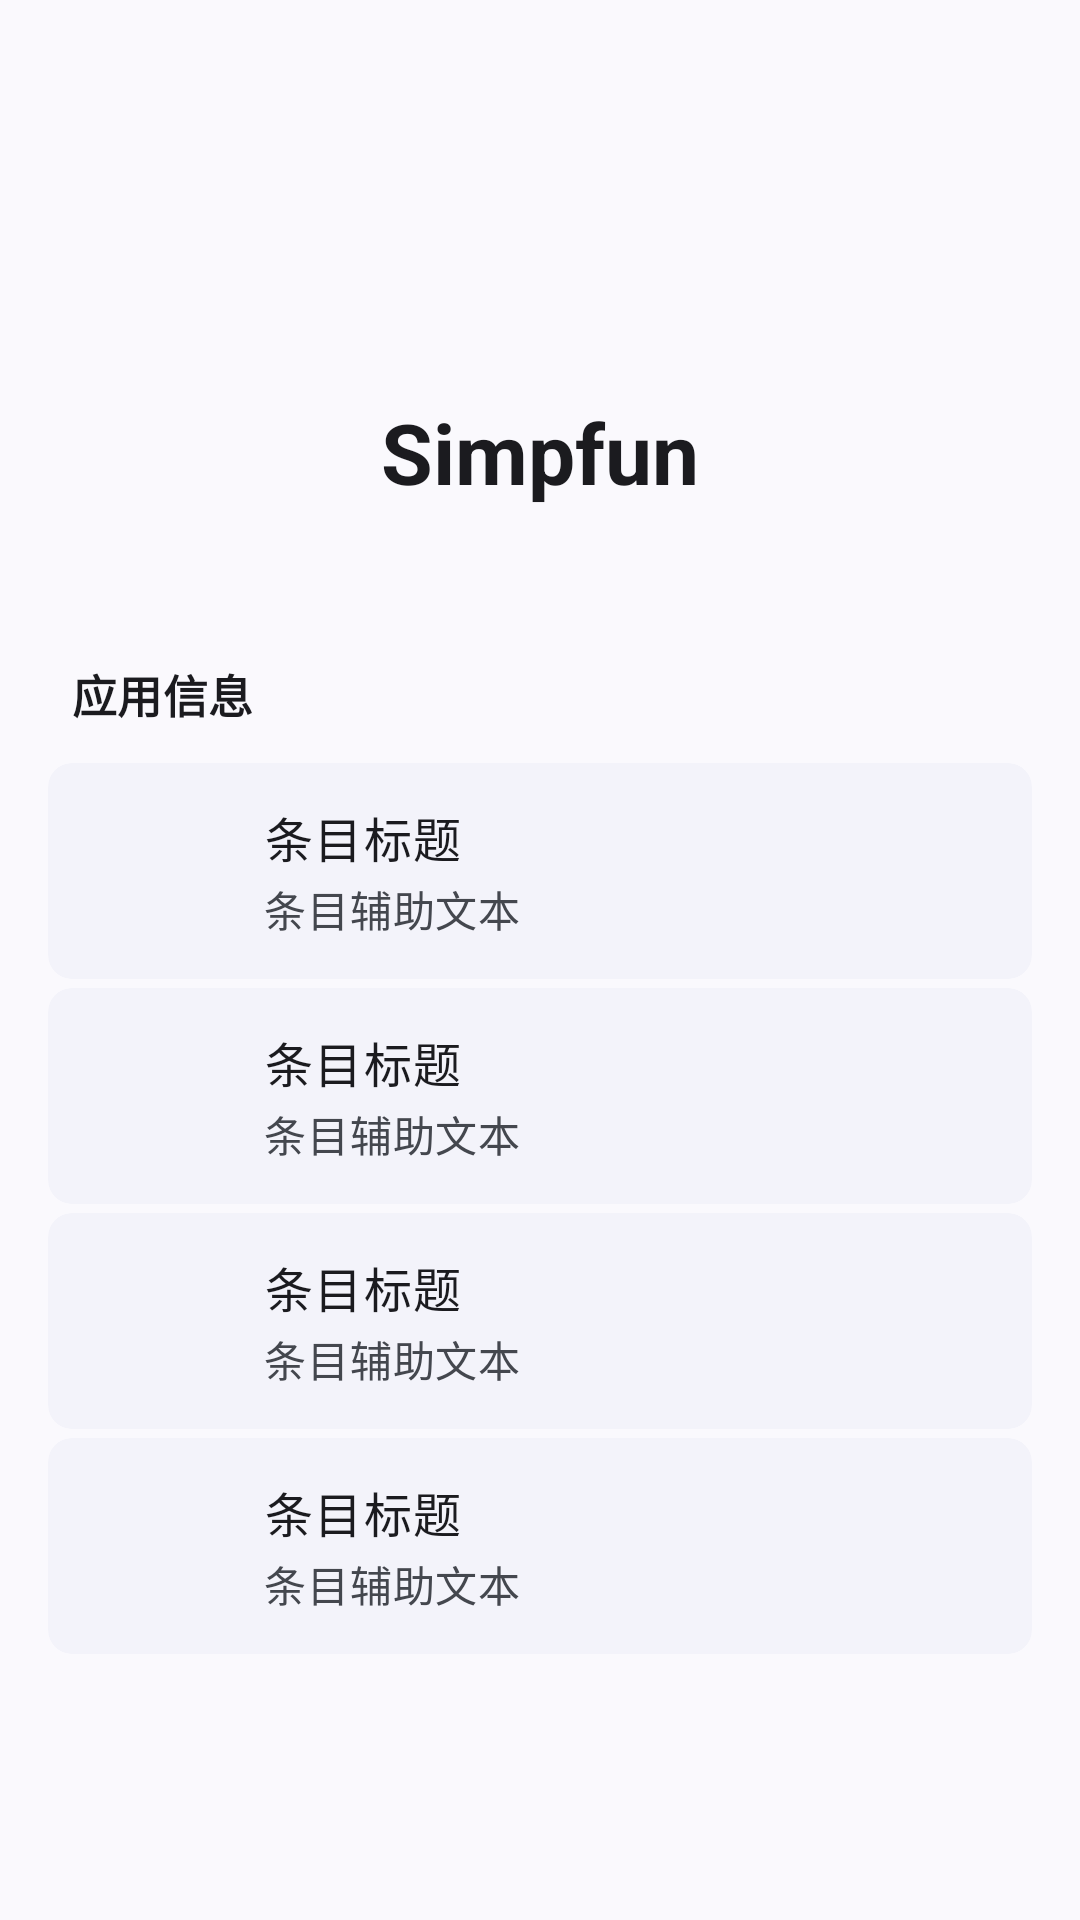

Write the Android layout XML for this screen, with the resource values it uses.
<!-- AndroidManifest.xml: application theme Theme.Simpfun -->
<!-- res/layout/fragment_about.xml -->
<?xml version="1.0" encoding="utf-8"?>
<androidx.core.widget.NestedScrollView xmlns:android="http://schemas.android.com/apk/res/android"
    xmlns:app="http://schemas.android.com/apk/res-auto"
    android:id="@+id/scroll_about"
    android:layout_width="match_parent"
    android:layout_height="match_parent"
    android:background="?attr/colorSurface"
    android:scrollbars="none">

    <LinearLayout
        android:layout_width="match_parent"
        android:layout_height="wrap_content"
        android:orientation="vertical"
        android:paddingStart="16dp"
        android:paddingTop="24dp"
        android:paddingEnd="16dp"
        android:paddingBottom="32dp">

        <ImageView
            android:layout_width="92dp"
            android:layout_height="92dp"
            android:layout_gravity="center_horizontal"
            android:contentDescription="@string/app_name"
            android:src="@mipmap/ic_launcher" />

        <TextView
            android:id="@+id/tv_about_app_name"
            android:layout_width="wrap_content"
            android:layout_height="wrap_content"
            android:layout_gravity="center_horizontal"
            android:layout_marginTop="16dp"
            android:text="@string/app_name"
            android:textAppearance="?attr/textAppearanceHeadlineMedium"
            android:textColor="?attr/colorOnSurface"
            android:textStyle="bold" />

        <TextView
            android:id="@+id/tv_about_version"
            android:layout_width="wrap_content"
            android:layout_height="wrap_content"
            android:layout_gravity="center_horizontal"
            android:layout_marginTop="4dp"
            android:textAppearance="?attr/textAppearanceBodyMedium"
            android:textColor="?attr/colorOnSurfaceVariant" />

        <TextView
            style="@style/TextAppearance.Simpfun.SectionHeader"
            android:layout_width="wrap_content"
            android:layout_height="wrap_content"
            android:layout_marginStart="8dp"
            android:layout_marginTop="28dp"
            android:layout_marginBottom="12dp"
            android:text="应用信息" />

        <com.google.android.material.card.MaterialCardView
            android:id="@+id/option_changelog"
            style="@style/Widget.Simpfun.Settings.Item"
            android:clickable="true"
            android:focusable="true"
            app:shapeAppearanceOverlay="@style/ShapeAppearance.Simpfun.Item.First">

            <include
                android:id="@+id/row_changelog"
                layout="@layout/view_settings_entry_row" />
        </com.google.android.material.card.MaterialCardView>

        <com.google.android.material.card.MaterialCardView
            android:id="@+id/option_feedback"
            style="@style/Widget.Simpfun.Settings.Item"
            android:layout_marginTop="3dp"
            android:clickable="true"
            android:focusable="true"
            app:shapeAppearanceOverlay="@style/ShapeAppearance.Simpfun.Item.Middle">

            <include
                android:id="@+id/row_feedback"
                layout="@layout/view_settings_entry_row" />
        </com.google.android.material.card.MaterialCardView>

        <com.google.android.material.card.MaterialCardView
            android:id="@+id/option_github"
            style="@style/Widget.Simpfun.Settings.Item"
            android:layout_marginTop="3dp"
            android:clickable="true"
            android:focusable="true"
            app:shapeAppearanceOverlay="@style/ShapeAppearance.Simpfun.Item.Middle">

            <include
                android:id="@+id/row_github"
                layout="@layout/view_settings_entry_row" />
        </com.google.android.material.card.MaterialCardView>

        <com.google.android.material.card.MaterialCardView
            android:id="@+id/option_check_update"
            style="@style/Widget.Simpfun.Settings.Item"
            android:layout_marginTop="3dp"
            android:clickable="true"
            android:focusable="true"
            app:shapeAppearanceOverlay="@style/ShapeAppearance.Simpfun.Item.Last">

            <include
                android:id="@+id/row_check_update"
                layout="@layout/view_settings_entry_row" />
        </com.google.android.material.card.MaterialCardView>

    </LinearLayout>
</androidx.core.widget.NestedScrollView>
<!-- res/layout/view_settings_entry_row.xml (included above) -->
<?xml version="1.0" encoding="utf-8"?>
<LinearLayout xmlns:android="http://schemas.android.com/apk/res/android"
    xmlns:app="http://schemas.android.com/apk/res-auto"
    xmlns:tools="http://schemas.android.com/tools"
    android:layout_width="match_parent"
    android:layout_height="wrap_content"
    android:gravity="center_vertical"
    android:minHeight="72dp"
    android:orientation="horizontal"
    android:paddingStart="16dp"
    android:paddingEnd="16dp"
    android:paddingTop="12dp"
    android:paddingBottom="12dp">

    <FrameLayout
        android:id="@+id/entry_icon_container"
        android:layout_width="40dp"
        android:layout_height="40dp"
        android:background="@drawable/bg_settings_icon_circle">

        <ImageView
            android:id="@+id/iv_entry_icon"
            android:layout_width="24dp"
            android:layout_height="24dp"
            android:layout_gravity="center"
            android:contentDescription="@null"
            android:src="@drawable/ic_info"
            app:tint="?attr/colorOnPrimaryContainer"
            tools:ignore="UseAppTint" />
    </FrameLayout>

    <LinearLayout
        android:id="@+id/entry_texts"
        android:layout_width="0dp"
        android:layout_height="wrap_content"
        android:layout_marginStart="16dp"
        android:layout_weight="1"
        android:orientation="vertical">

        <TextView
            android:id="@+id/tv_entry_title"
            android:layout_width="wrap_content"
            android:layout_height="wrap_content"
            android:lineHeight="22sp"
            android:textAppearance="?attr/textAppearanceBodyLarge"
            android:textColor="?attr/colorOnSurface"
            tools:text="条目标题" />

        <TextView
            android:id="@+id/tv_entry_subtitle"
            android:layout_width="wrap_content"
            android:layout_height="wrap_content"
            android:layout_marginTop="2dp"
            android:lineHeight="19sp"
            android:textAppearance="?attr/textAppearanceBodyMedium"
            android:textColor="?attr/colorOnSurfaceVariant"
            tools:text="条目辅助文本" />
    </LinearLayout>

    <FrameLayout
        android:id="@+id/frame_entry_end"
        android:layout_width="wrap_content"
        android:layout_height="wrap_content"
        android:layout_marginStart="12dp">

        <ImageView
            android:id="@+id/iv_entry_end"
            android:layout_width="24dp"
            android:layout_height="24dp"
            android:layout_gravity="center"
            android:contentDescription="@null"
            android:src="@drawable/ic_chevron_right"
            app:tint="?attr/colorOnSurfaceVariant"
            tools:ignore="UseAppTint" />

        <View
            android:id="@+id/dot_entry_end"
            android:layout_width="8dp"
            android:layout_height="8dp"
            android:layout_gravity="top|end"
            android:layout_marginTop="2dp"
            android:layout_marginEnd="1dp"
            android:background="@drawable/bg_update_dot"
            android:visibility="gone" />
    </FrameLayout>

</LinearLayout>
<!-- resources referenced by this layout -->
<resources>
  <!-- drawable bg_update_dot (drawable) -->
  <?xml version="1.0" encoding="utf-8"?>
  <shape xmlns:android="http://schemas.android.com/apk/res/android"
      android:shape="oval">
      <solid android:color="?attr/colorError" />
      <size
          android:width="8dp"
          android:height="8dp" />
  </shape>
  <string name="app_name">Simpfun</string>
  <style name="ShapeAppearance.Simpfun.Item.First">
          <item name="cornerSizeTopLeft">28dp</item>
          <item name="cornerSizeTopRight">28dp</item>
      </style>
  <style name="ShapeAppearance.Simpfun.Item.Last">
          <item name="cornerSizeBottomLeft">28dp</item>
          <item name="cornerSizeBottomRight">28dp</item>
      </style>
  <style name="ShapeAppearance.Simpfun.Item.Middle" />
  <!-- drawable ic_launcher_bg (drawable) -->
  <?xml version="1.0" encoding="utf-8"?>
  <shape xmlns:android="http://schemas.android.com/apk/res/android" android:shape="rectangle">
      <solid android:color="@color/ic_launcher_bg" />
  </shape>
  <color name="md_theme_primary">#0B57D0</color>
  <color name="md_theme_onPrimary">#FFFFFF</color>
  <color name="md_theme_primaryContainer">#D3E3FD</color>
  <color name="md_theme_onPrimaryContainer">#041E49</color>
  <color name="md_theme_secondary">#5A5C7C</color>
  <color name="md_theme_onSecondary">#FFFFFF</color>
  <color name="md_theme_secondaryContainer">#DCE2F9</color>
  <color name="md_theme_onSecondaryContainer">#131C2B</color>
  <color name="md_theme_tertiary">#75565F</color>
  <color name="md_theme_onTertiary">#FFFFFF</color>
  <color name="md_theme_tertiaryContainer">#FFD8EE</color>
  <color name="md_theme_onTertiaryContainer">#2E1125</color>
  <color name="md_theme_error">#B3261E</color>
  <color name="md_theme_onError">#FFFFFF</color>
  <color name="md_theme_errorContainer">#F9DEDC</color>
  <color name="md_theme_onErrorContainer">#410E0B</color>
  <color name="md_theme_background">#FAF9FD</color>
  <color name="md_theme_onBackground">#1B1B1F</color>
  <color name="md_theme_surface">#FAF9FD</color>
  <color name="md_theme_onSurface">#1B1B1F</color>
  <color name="md_theme_surfaceVariant">#E1E2EC</color>
  <color name="md_theme_onSurfaceVariant">#44474E</color>
  <color name="md_theme_outline">#74777F</color>
  <color name="md_theme_outlineVariant">#C4C6D0</color>
  <color name="md_theme_inverseSurface">#303034</color>
  <color name="md_theme_inverseOnSurface">#F2F0F4</color>
  <color name="md_theme_inversePrimary">#A8C7FA</color>
  <color name="md_theme_primaryFixed">#D3E3FD</color>
  <color name="md_theme_onPrimaryFixed">#041E49</color>
  <color name="md_theme_primaryFixedDim">#A8C7FA</color>
  <color name="md_theme_onPrimaryFixedVariant">#04409F</color>
  <color name="md_theme_secondaryFixed">#DCE2F9</color>
  <color name="md_theme_onSecondaryFixed">#131C2B</color>
  <color name="md_theme_secondaryFixedDim">#BFC6DC</color>
  <color name="md_theme_onSecondaryFixedVariant">#424663</color>
  <color name="md_theme_tertiaryFixed">#FFD8EE</color>
  <color name="md_theme_onTertiaryFixed">#2E1125</color>
  <color name="md_theme_tertiaryFixedDim">#EFB8D4</color>
  <color name="md_theme_onTertiaryFixedVariant">#633B48</color>
  <color name="md_theme_surfaceDim">#DAD9E0</color>
  <color name="md_theme_surfaceBright">#FAF9FD</color>
  <color name="md_theme_surfaceContainerLowest">#FFFFFF</color>
  <color name="md_theme_surfaceContainerLow">#F3F3FA</color>
  <color name="md_theme_surfaceContainer">#EEEDF3</color>
  <color name="md_theme_surfaceContainerHigh">#E9E8EF</color>
  <color name="md_theme_surfaceContainerHighest">#E3E2E6</color>
  <style name="ThemeOverlay.Simpfun.BottomSheet" parent="ThemeOverlay.MaterialComponents.BottomSheetDialog" />
  <color name="ic_launcher_bg">#FFFFFF</color>
  <style name="ShapeAppearance.Simpfun.Dialog" parent="ShapeAppearance.Material3.Corner.None">
          <item name="cornerSize">12dp</item>
      </style>
</resources>
